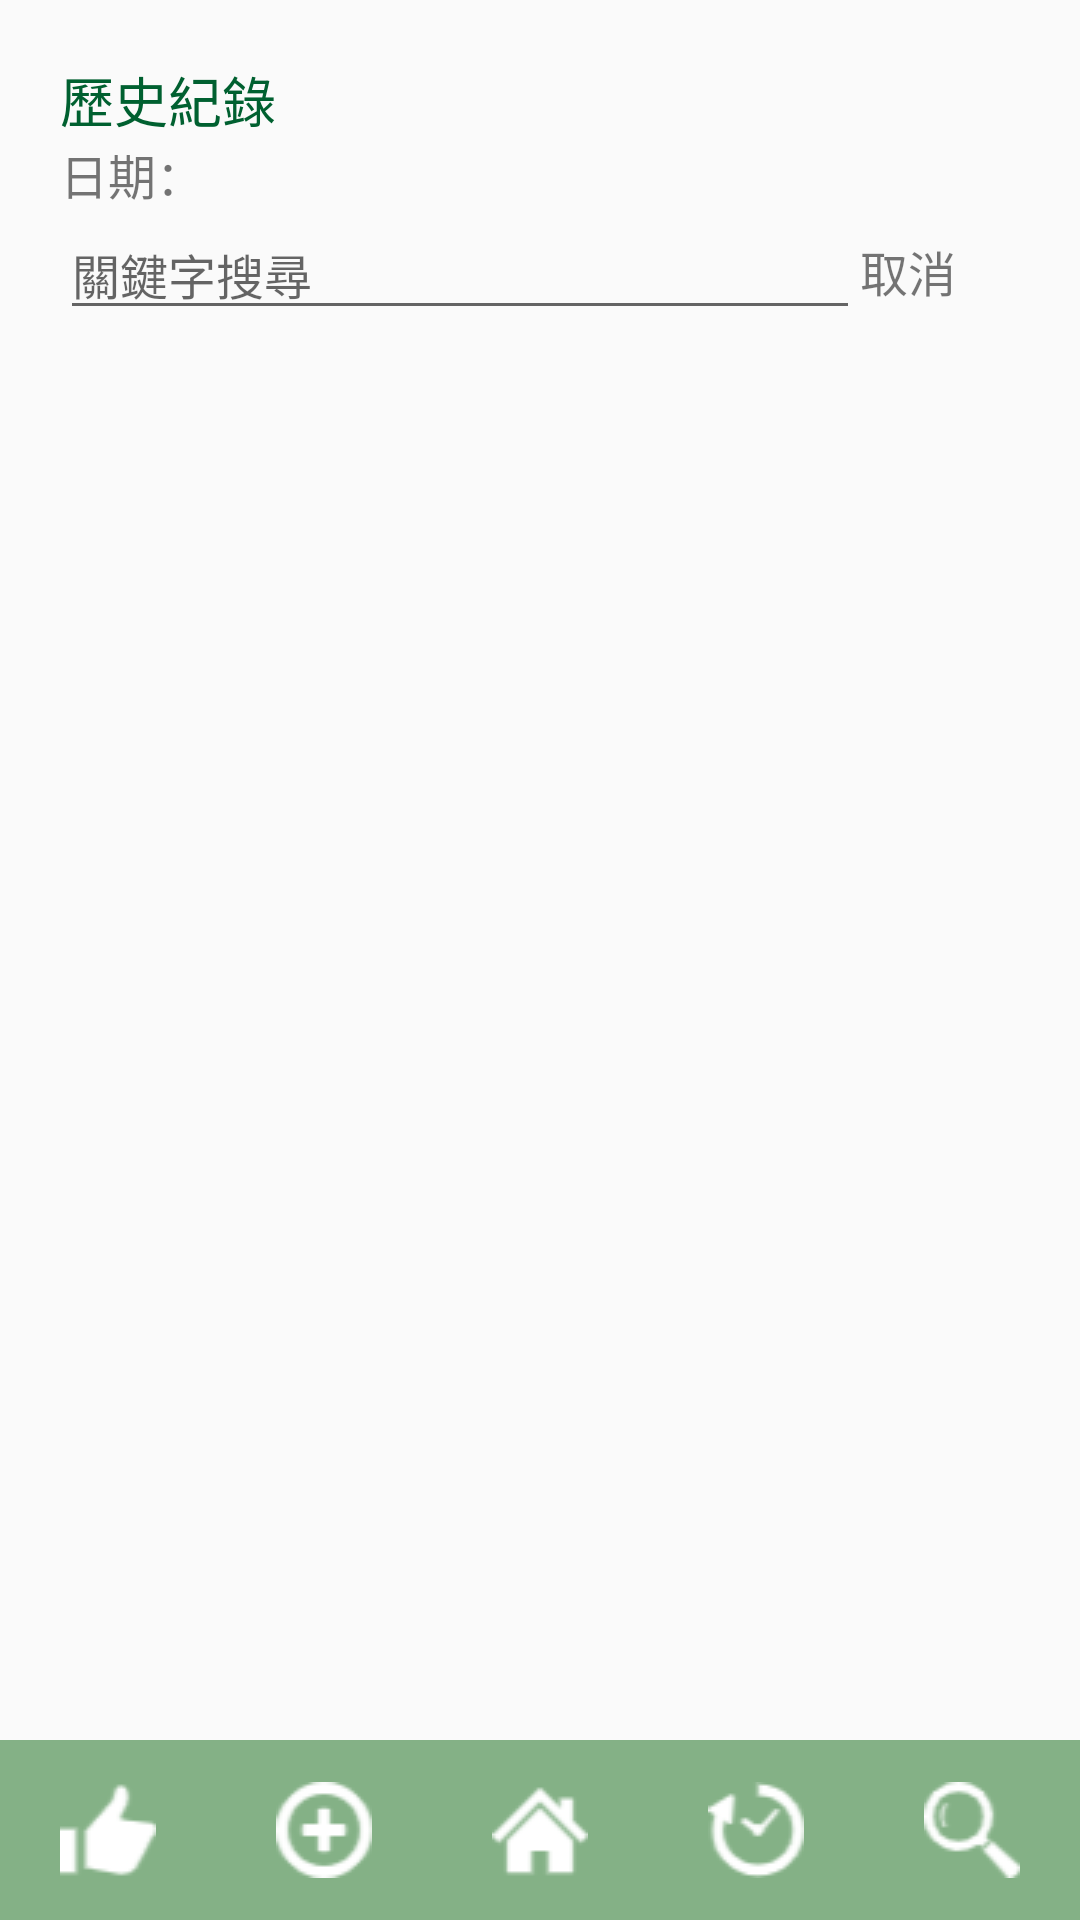

The Android layout XML behind this screen, and the referenced resources:
<!-- AndroidManifest.xml: application theme AppTheme.NoActionBar -->
<!-- res/layout/activity_history.xml -->
<?xml version="1.0" encoding="utf-8"?>
<androidx.constraintlayout.widget.ConstraintLayout xmlns:android="http://schemas.android.com/apk/res/android"
    xmlns:app="http://schemas.android.com/apk/res-auto"
    xmlns:tools="http://schemas.android.com/tools"
    android:layout_width="match_parent"
    android:layout_height="match_parent"
    tools:context=".History">

    <ScrollView
        android:id="@+id/scrollView2"
        android:layout_width="match_parent"
        android:layout_height="match_parent">

        <LinearLayout
            android:id="@+id/History_Linear_His"
            android:layout_width="match_parent"
            android:layout_height="wrap_content"
            android:layout_marginLeft="20dp"
            android:layout_marginTop="20dp"
            android:layout_marginRight="20dp"
            android:layout_marginBottom="100dp"
            android:orientation="vertical">

            <TextView
                android:id="@+id/History_Title"
                style="@style/RecordName"
                android:layout_width="match_parent"
                android:layout_height="wrap_content"
                android:text="歷史紀錄" />

            <TextView
                android:id="@+id/History_Date"
                android:layout_width="wrap_content"
                android:layout_height="wrap_content"
                android:text="日期：" />

            <LinearLayout
                android:layout_width="match_parent"
                android:layout_height="match_parent"
                android:orientation="horizontal">

                <EditText
                    android:id="@+id/History_Search"
                    android:layout_width="match_parent"
                    android:layout_height="wrap_content"
                    android:layout_weight="1"
                    android:ems="10"
                    android:hint="關鍵字搜尋"
                    android:inputType="textPersonName" />

                <TextView
                    android:id="@+id/History_Cancel"
                    android:layout_width="match_parent"
                    android:layout_height="wrap_content"
                    android:layout_weight="5"
                    android:text="取消" />
            </LinearLayout>

            <androidx.recyclerview.widget.RecyclerView
                android:id="@+id/History_Recycler"
                android:layout_width="match_parent"
                android:layout_height="match_parent"

                />
        </LinearLayout>

    </ScrollView>






    <LinearLayout
        android:id="@+id/Historyfooter"
        android:layout_width="match_parent"
        android:layout_height="60dp"
        android:layout_alignParentBottom="true"
        android:background="#84b186"
        android:gravity="center"
        app:layout_constraintBottom_toBottomOf="parent"
        app:layout_constraintStart_toStartOf="parent">

        <ImageButton
            android:id="@+id/imageButton_RecomHistory"
            android:layout_width="wrap_content"
            android:layout_height="wrap_content"
            android:layout_weight="1"
            android:background="@android:color/transparent"
            app:srcCompat="@drawable/recom" />

        <ImageButton
            android:id="@+id/imageButton_RecordHistory"
            android:layout_width="wrap_content"
            android:layout_height="wrap_content"
            app:srcCompat="@drawable/plus"
            android:background="@android:color/transparent"
            android:layout_weight="1"/>

        <ImageButton
            android:id="@+id/imageButton_HomeHistory"
            android:layout_width="wrap_content"
            android:layout_height="wrap_content"
            android:background="@android:color/transparent"
            android:layout_weight="1"
            app:srcCompat="@drawable/home" />

        <ImageButton
            android:id="@+id/imageButton_HistoryHistory"
            android:layout_width="wrap_content"
            android:layout_height="wrap_content"
            android:layout_weight="1"
            android:background="@android:color/transparent"
            app:srcCompat="@drawable/history" />

        <ImageButton
            android:id="@+id/imageButton_SearchHistory"
            android:layout_width="wrap_content"
            android:layout_height="wrap_content"
            android:layout_weight="1"
            android:background="@android:color/transparent"
            app:srcCompat="@drawable/search" />
    </LinearLayout>
</androidx.constraintlayout.widget.ConstraintLayout>
<!-- resources referenced by this layout -->
<resources>
  <!-- drawable history: png bitmap (drawable, 1093 bytes) -->
  <!-- drawable home: png bitmap (drawable, 494 bytes) -->
  <!-- drawable plus: png bitmap (drawable, 922 bytes) -->
  <!-- drawable recom: png bitmap (drawable, 682 bytes) -->
  <!-- drawable search: png bitmap (drawable, 1003 bytes) -->
  <style name="RecordName">
          <item name="android:textSize">18sp</item>
          <item name="android:textColor">#006030</item>
          <item name="colorAccent">#006030</item>
      </style>
  <style name="AppTheme.NoActionBar" parent="AppTheme">
          <item name="windowNoTitle">true</item>
          <item name="windowActionBar">false</item>
          <item name="android:windowFullscreen">true</item>
      </style>
  <style name="AppTheme" parent="Theme.AppCompat.Light.DarkActionBar">
          
          <item name="colorPrimary">@color/colorPrimary</item>
          <item name="colorPrimaryDark">@color/colorPrimaryDark</item>
          <item name="colorAccent">@color/colorAccent</item>
          <item name="android:textSize">16sp</item>
      </style>
  <color name="colorPrimary">#6200EE</color>
  <color name="colorPrimaryDark">#3700B3</color>
  <color name="colorAccent">#03DAC5</color>
</resources>
